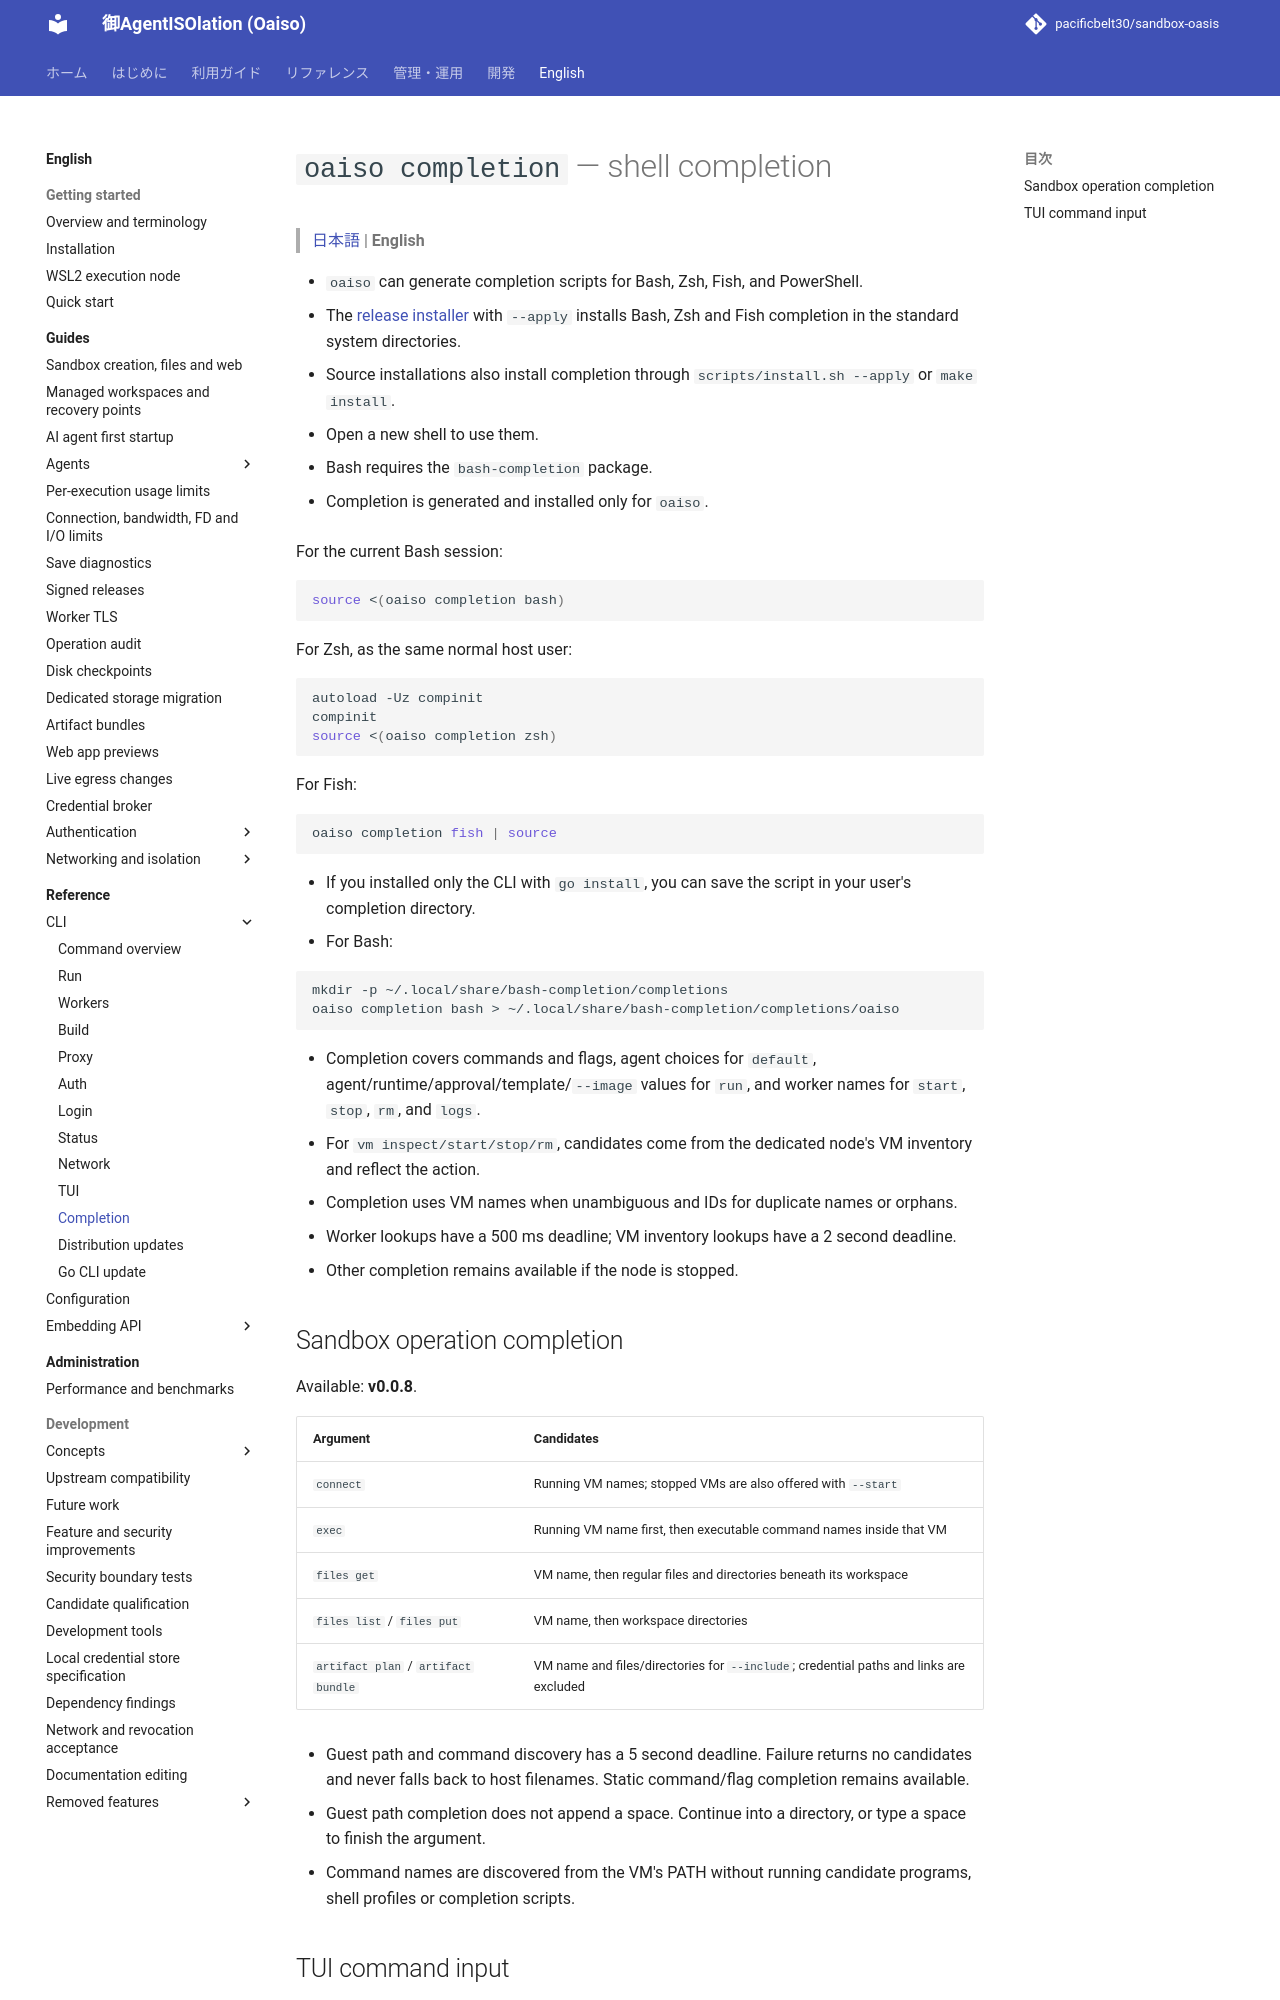

repository: pacificbelt30/sandbox-oasis · page: en/commands/completion/index.html · generator: mkdocs

# `oaiso completion` — shell completion

> [日本語](../../commands/completion.md) | **English**

- `oaiso` can generate completion scripts for Bash, Zsh, Fish, and PowerShell.
- The [release installer](../installation.md) with `--apply` installs Bash, Zsh and Fish completion in the standard system directories.
- Source installations also install completion through `scripts/install.sh --apply` or `make install`.
- Open a new shell to use them.
- Bash requires the `bash-completion` package.

- Completion is generated and installed only for `oaiso`.

For the current Bash session:

```bash
source <(oaiso completion bash)
```

For Zsh, as the same normal host user:

```zsh
autoload -Uz compinit
compinit
source <(oaiso completion zsh)
```

For Fish:

```fish
oaiso completion fish | source
```

- If you installed only the CLI with `go install`, you can save the script in your user's completion directory.
- For Bash:

```bash
mkdir -p ~/.local/share/bash-completion/completions
oaiso completion bash > ~/.local/share/bash-completion/completions/oaiso
```

- Completion covers commands and flags, agent choices for `default`, agent/runtime/approval/template/`--image` values for `run`, and worker names for `start`, `stop`, `rm`, and `logs`.
- For `vm inspect/start/stop/rm`, candidates come from the dedicated node's VM inventory and reflect the action.
- Completion uses VM names when unambiguous and IDs for duplicate names or orphans.
- Worker lookups have a 500 ms deadline; VM inventory lookups have a 2 second deadline.
- Other completion remains available if the node is stopped.

## Sandbox operation completion

Available: **v0.0.8**.

| Argument | Candidates |
|---|---|
| `connect` | Running VM names; stopped VMs are also offered with `--start` |
| `exec` | Running VM name first, then executable command names inside that VM |
| `files get` | VM name, then regular files and directories beneath its workspace |
| `files list` / `files put` | VM name, then workspace directories |
| `artifact plan` / `artifact bundle` | VM name and files/directories for `--include`; credential paths and links are excluded |

- Guest path and command discovery has a 5 second deadline. Failure returns no candidates and never falls back to host filenames. Static command/flag completion remains available.
- Guest path completion does not append a space. Continue into a directory, or type a space to finish the argument.
- Command names are discovered from the VM's PATH without running candidate programs, shell profiles or completion scripts.
